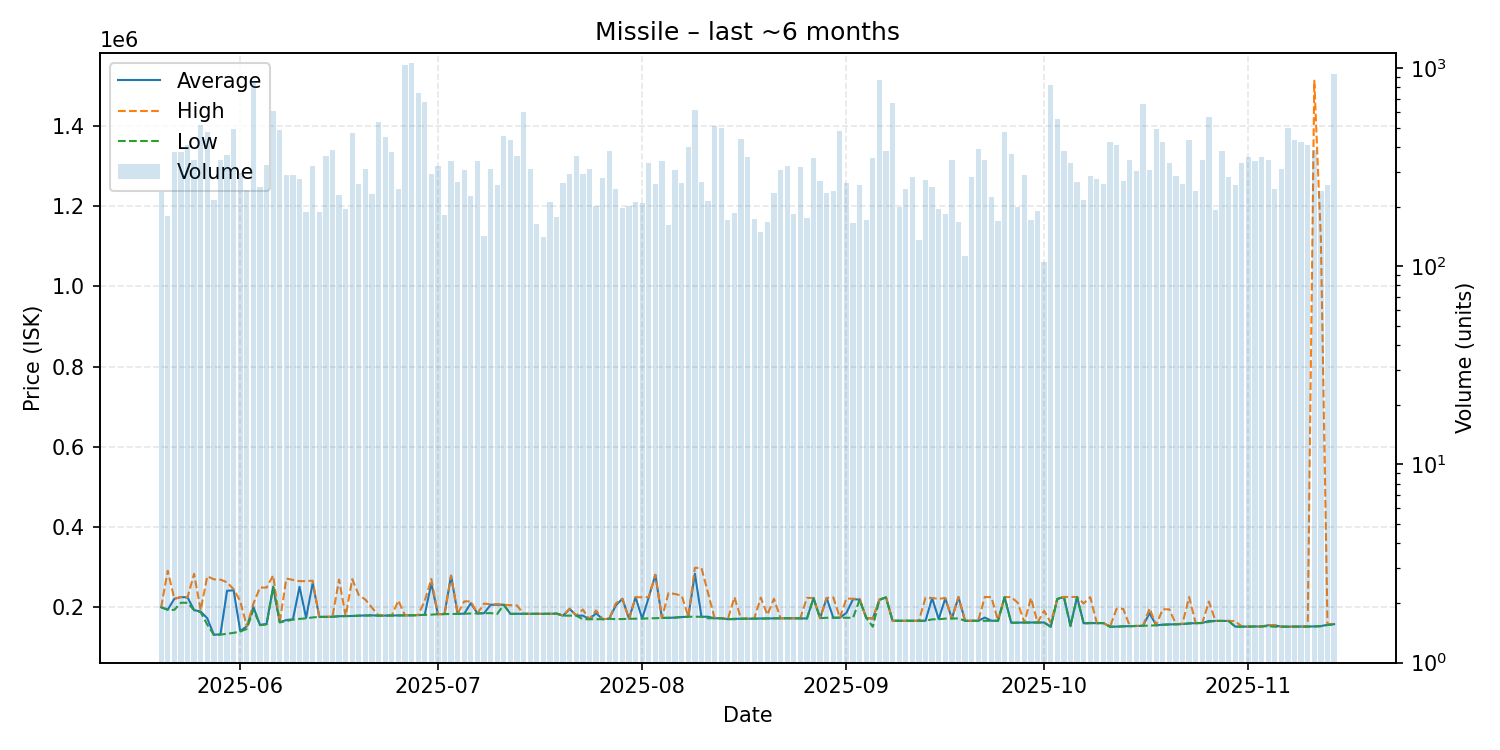

The file beside this chart, header and first rows:
date, average, highest, lowest, order_count, volume
2025-05-20, 198900, 198900, 198900, 99, 237
2025-05-21, 192700, 290000, 192300, 106, 180
2025-05-22, 219900, 220000, 192300, 84, 375
2025-05-23, 224200, 224300, 210100, 97, 376
2025-05-24, 223400, 223600, 210000, 133, 410
2025-05-25, 191700, 282200, 191600, 118, 345
2025-05-26, 188100, 191600, 186300, 119, 515
2025-05-27, 171200, 276300, 155400, 118, 475
2025-05-28, 130100, 268600, 129800, 111, 217
2025-05-29, 131100, 267700, 130400, 125, 342
2025-05-30, 240000, 261200, 132500, 110, 363
2025-05-31, 241100, 243500, 134900, 143, 491
2025-06-01, 139400, 214100, 138100, 129, 296
2025-06-02, 151000, 151300, 144700, 108, 243
2025-06-03, 199700, 208000, 192900, 157, 861
2025-06-04, 154400, 247900, 154200, 113, 250
2025-06-05, 157200, 248000, 156000, 135, 326
2025-06-06, 250100, 278100, 249000, 143, 604
2025-06-07, 161200, 162000, 161000, 130, 485
2025-06-08, 167000, 270500, 164300, 125, 287
2025-06-09, 168700, 267000, 167950, 117, 287
2025-06-10, 250000, 264100, 169750, 91, 275
2025-06-11, 172150, 263900, 171100, 105, 188
2025-06-12, 259600, 265200, 173400, 97, 322
2025-06-13, 174700, 174700, 174700, 107, 188
2025-06-14, 174700, 174700, 174700, 137, 361
2025-06-15, 175200, 175800, 175000, 100, 384
2025-06-16, 176400, 267850, 176300, 96, 230
2025-06-17, 176700, 176700, 176700, 97, 194
2025-06-18, 177100, 269000, 176700, 100, 470
2025-06-19, 177900, 228800, 177800, 105, 259
2025-06-20, 178300, 217900, 178200, 101, 311
2025-06-21, 178500, 197700, 178500, 109, 231
2025-06-22, 178000, 178400, 177800, 139, 533
2025-06-23, 178000, 178000, 177900, 106, 450
2025-06-24, 178300, 178300, 178300, 131, 379
2025-06-25, 178400, 215500, 178300, 90, 245
2025-06-26, 178600, 178600, 178600, 97, 1038
2025-06-27, 178600, 178600, 178600, 100, 1061
2025-06-28, 179300, 179300, 179200, 124, 752
2025-06-29, 179700, 214800, 179600, 152, 676
2025-06-30, 258800, 269500, 180300, 77, 292
2025-07-01, 181500, 181500, 181500, 95, 320
2025-07-02, 181700, 181700, 181700, 100, 181
2025-07-03, 277700, 277800, 182000, 109, 341
2025-07-04, 182200, 182200, 182200, 88, 266
2025-07-05, 182900, 213500, 182700, 107, 307
2025-07-06, 209000, 213400, 183200, 120, 227
2025-07-07, 183400, 183400, 183400, 108, 341
2025-07-08, 183800, 208000, 183700, 84, 142
2025-07-09, 205000, 206000, 184100, 108, 309
2025-07-10, 204900, 206900, 182100, 102, 257
2025-07-11, 205000, 205000, 205000, 100, 452
2025-07-12, 182300, 204000, 182300, 111, 434
2025-07-13, 182500, 203400, 182400, 140, 362
2025-07-14, 182400, 182400, 182400, 94, 597
2025-07-15, 182400, 182400, 182400, 99, 309
2025-07-16, 182400, 182400, 182400, 102, 163
2025-07-17, 182400, 182400, 182400, 83, 141
2025-07-18, 182400, 182400, 182400, 84, 211
... 119 more rows
